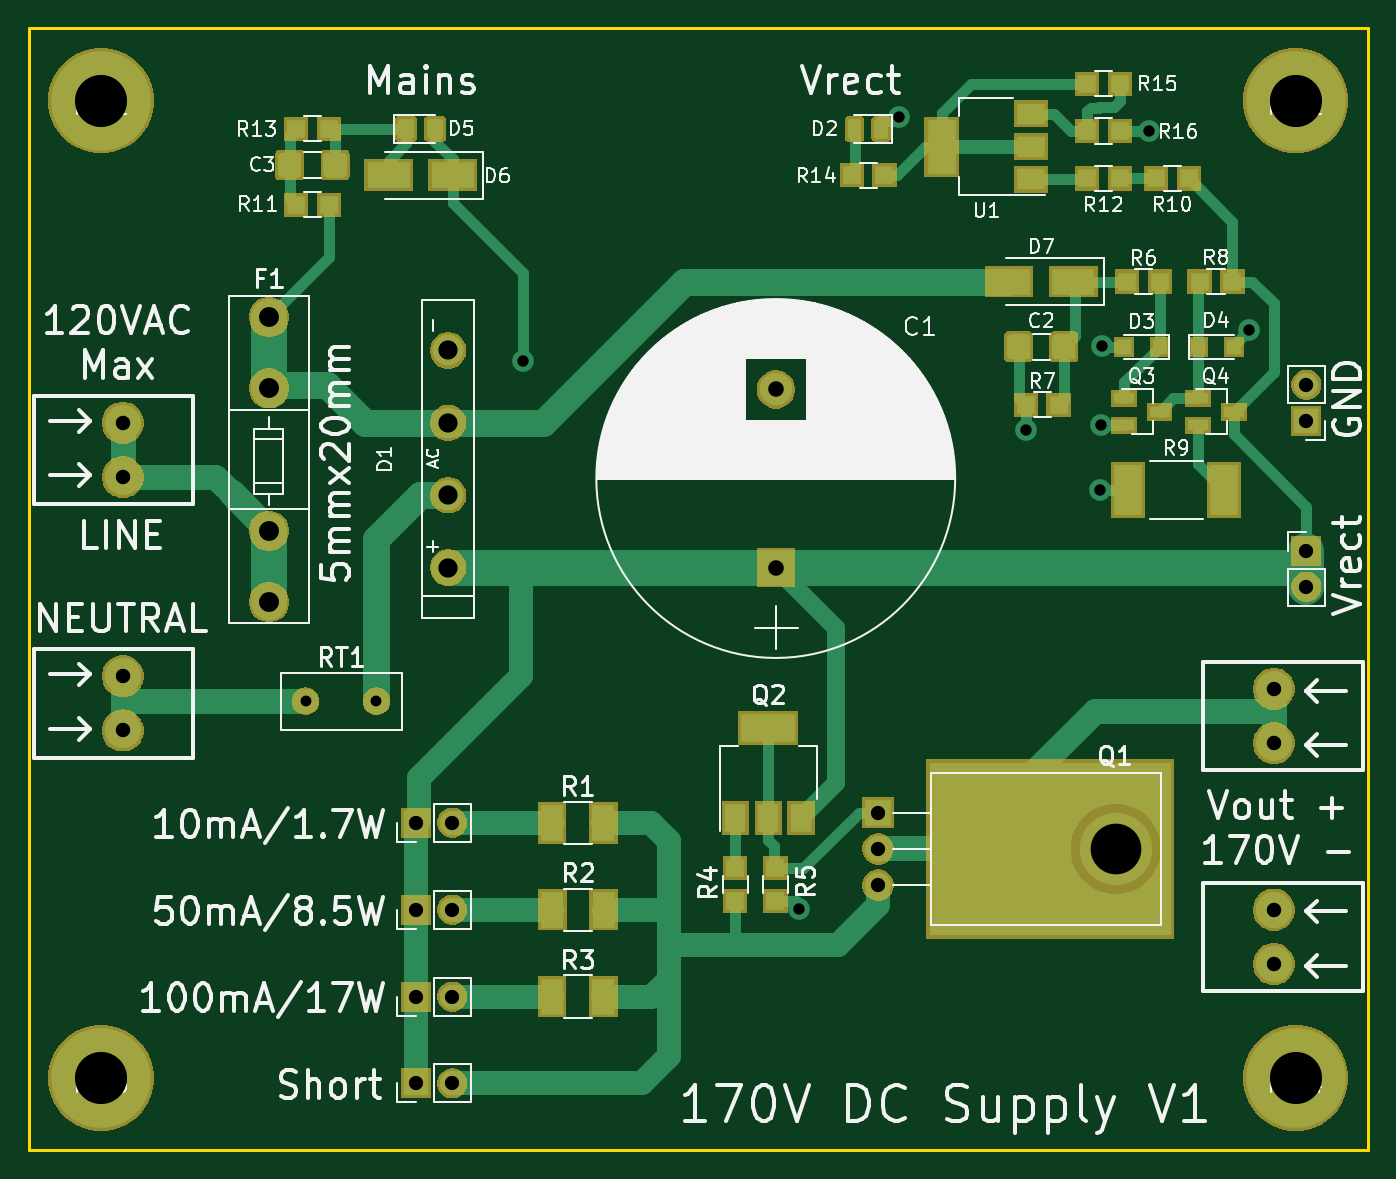
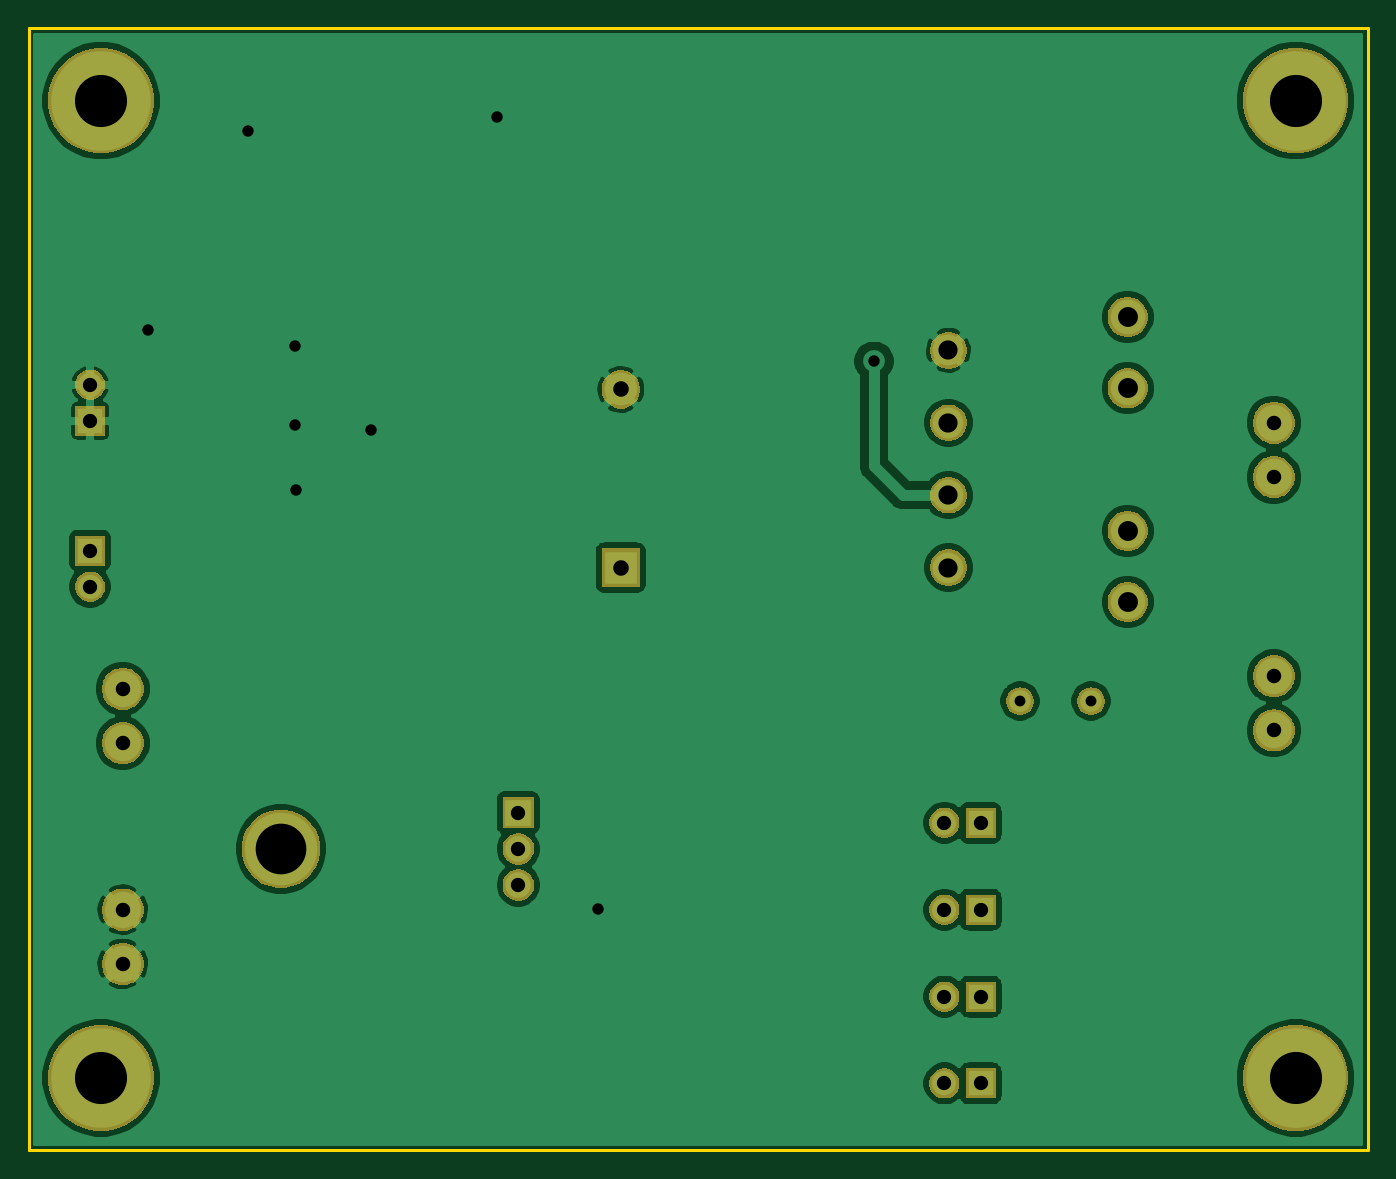
Circuit board: 8 layer files. Board 94.0 x 78.7 mm.
- bottom_copper: DC-Supply-170V-v1-B_Cu.gbr (73219 bytes)
- bottom_mask: DC-Supply-170V-v1-B_Mask.gbr (32742 bytes)
- outline: DC-Supply-170V-v1-Edge_Cuts.gbr (690 bytes)
- top_copper: DC-Supply-170V-v1-F_Cu.gbr (28368 bytes)
- top_mask: DC-Supply-170V-v1-F_Mask.gbr (47135 bytes)
- top_silk: DC-Supply-170V-v1-F_SilkS.gbr (82942 bytes)
- drill: DC-Supply-170V-v1-NPTH.drl (300 bytes)
- drill: DC-Supply-170V-v1-PTH.drl (1003 bytes)

=== bottom_copper: DC-Supply-170V-v1-B_Cu.gbr (73219 bytes, source omitted) ===
=== bottom_mask: DC-Supply-170V-v1-B_Mask.gbr (32742 bytes, source omitted) ===
=== outline: DC-Supply-170V-v1-Edge_Cuts.gbr ===
G04 #@! TF.GenerationSoftware,KiCad,Pcbnew,(5.1.5)-3*
G04 #@! TF.CreationDate,2020-06-25T14:16:08-04:00*
G04 #@! TF.ProjectId,DC-Supply-170V-v1,44432d53-7570-4706-9c79-2d313730562d,rev?*
G04 #@! TF.SameCoordinates,Original*
G04 #@! TF.FileFunction,Profile,NP*
%FSLAX46Y46*%
G04 Gerber Fmt 4.6, Leading zero omitted, Abs format (unit mm)*
G04 Created by KiCad (PCBNEW (5.1.5)-3) date 2020-06-25 14:16:08*
%MOMM*%
%LPD*%
G04 APERTURE LIST*
%ADD10C,0.200000*%
G04 APERTURE END LIST*
D10*
X167640000Y-40640000D02*
X73660000Y-40640000D01*
X167640000Y-119380000D02*
X167640000Y-40640000D01*
X73660000Y-119380000D02*
X167640000Y-119380000D01*
X73660000Y-40640000D02*
X73660000Y-119380000D01*
M02*

=== top_copper: DC-Supply-170V-v1-F_Cu.gbr (28368 bytes, source omitted) ===
=== top_mask: DC-Supply-170V-v1-F_Mask.gbr (47135 bytes, source omitted) ===
=== top_silk: DC-Supply-170V-v1-F_SilkS.gbr (82942 bytes, source omitted) ===
=== drill: DC-Supply-170V-v1-NPTH.drl ===
M48
; DRILL file {KiCad (5.1.5)-3} date 6/25/2020 2:16:13 PM
; FORMAT={-:-/ absolute / inch / decimal}
; #@! TF.CreationDate,2020-06-25T14:16:13-04:00
; #@! TF.GenerationSoftware,Kicad,Pcbnew,(5.1.5)-3
; #@! TF.FileFunction,NonPlated,1,2,NPTH
FMAT,2
INCH
T1C0.1400
%
G90
G05
T1
X5.9029Y-3.867
T0
M30

=== drill: DC-Supply-170V-v1-PTH.drl ===
M48
; DRILL file {KiCad (5.1.5)-3} date 6/25/2020 2:16:13 PM
; FORMAT={-:-/ absolute / inch / decimal}
; #@! TF.CreationDate,2020-06-25T14:16:13-04:00
; #@! TF.GenerationSoftware,Kicad,Pcbnew,(5.1.5)-3
; #@! TF.FileFunction,Plated,1,2,PTH
FMAT,2
INCH
T1C0.0300
T2C0.0315
T3C0.0394
T4C0.0400
T5C0.0430
T6C0.0530
T7C0.0550
T8C0.1440
%
G90
G05
T1
X3.665Y-3.459
X3.861Y-3.459
T2
X4.265Y-2.52
X5.028Y-4.032
X5.3056Y-1.8456
X5.654Y-2.709
X5.86Y-2.875
X5.863Y-2.697
X5.864Y-2.478
X5.9945Y-1.884
X6.27Y-2.435
T3
X3.97Y-4.275
X4.07Y-4.275
X5.247Y-3.767
X5.247Y-3.867
X5.247Y-3.967
X3.97Y-4.035
X4.07Y-4.035
X3.97Y-3.795
X4.07Y-3.795
X3.97Y-4.515
X4.07Y-4.515
X6.43Y-2.585
X6.43Y-2.685
X6.43Y-3.043
X6.43Y-3.143
T4
X6.34Y-3.425
X6.34Y-3.575
X6.34Y-4.035
X6.34Y-4.185
X3.16Y-3.39
X3.16Y-3.54
X3.16Y-2.69
X3.16Y-2.84
T5
X4.964Y-2.5979
X4.964Y-3.09
T6
X4.059Y-2.49
X4.059Y-2.69
X4.059Y-2.89
X4.059Y-3.09
T7
X3.564Y-2.398
X3.564Y-2.5949
X3.564Y-2.9886
X3.564Y-3.1854
T8
X3.1Y-4.5
X6.4Y-1.8
X6.4Y-4.5
X3.1Y-1.8
T0
M30

